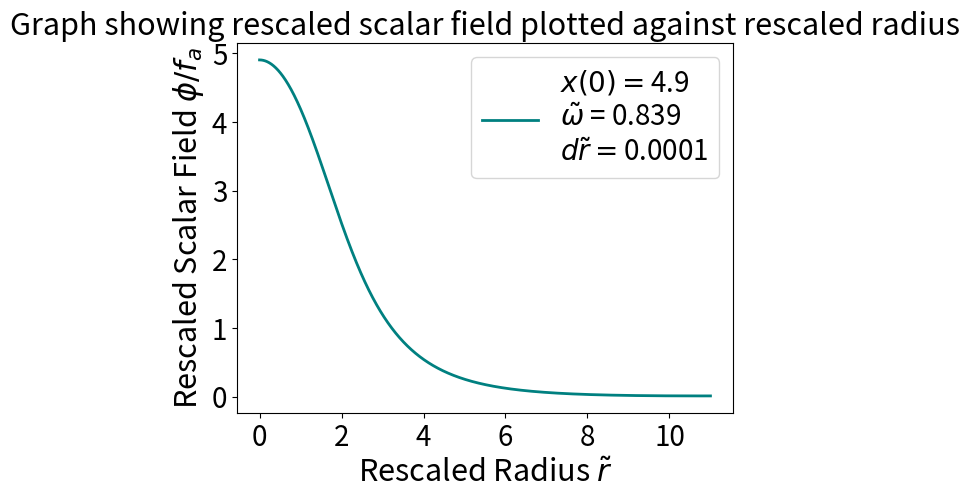
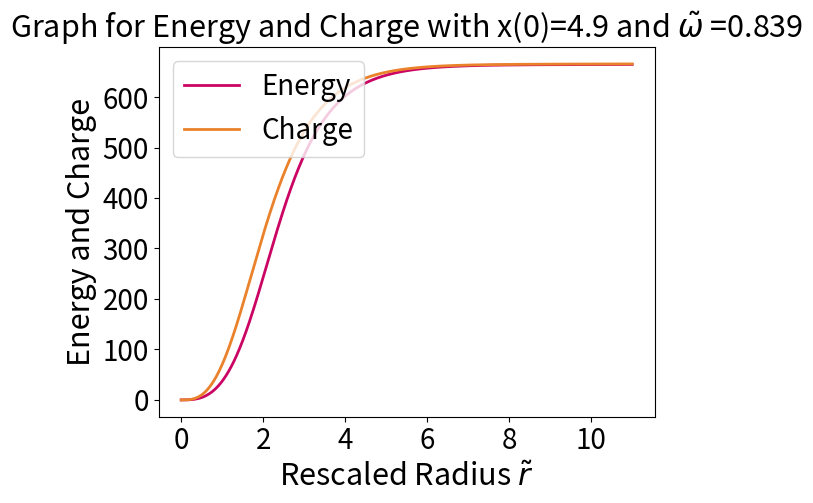
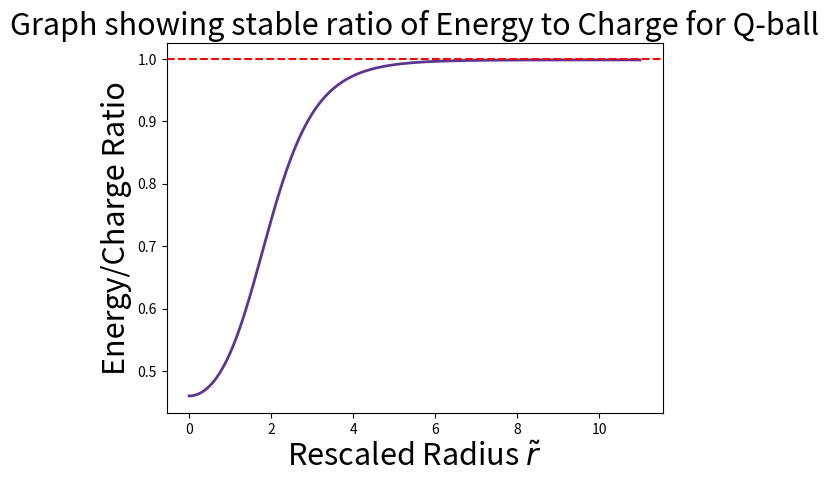

The matplotlib source for these figures, in order: (Note: this script raises an exception after producing the figures.)
#Scan_graph_check

import numpy as np
from matplotlib import pyplot as plt
from matplotlib.lines import Line2D

x = 4.9 #SOL 1: 6.00 
x_0=x
x_mid = x

r_tl = 0
omega_tl = 0.839 #SOL 1: 0.72122648

dx = 0
dr_tl = 0.0001
dr_tl_mid = dr_tl
dz = 0

z = 0
z_mid = z

V = 0 #NEW
E = 0 #NEW
Q = 0 #NEW

x_list = []
r_list = []

Q_list = []
E_list = []
eq_ratio_list = []
eq_ratio = 0

const_EQ = True
const_E = E
const_Q = Q

noprint = False
findEQ = True
EQ_plateau_ratio = 0

print('PURE NATURAL INFLATION MODEL NOW RUNNING')

print('Value of omega used for graph: ' + str(omega_tl))
while r_tl < 11: #Change for more accuracy, reduced for speed in calculations
    print('Rescaled field value: ' + str(x) + '\n')
    print('Rescaled radius: ' + str(r_tl) + '\n')
    print('E/Q Ratio is: ' + str(eq_ratio))
    print('   ')

    #MIDS
    if r_tl == 0:
        y_mid = 0 
    else:
        y_mid = (2/r_tl)*z
    
    dx_mid = 0.5*z*dr_tl
    dz_mid = (np.sin(x) - ((omega_tl**2)*x) - y_mid)*0.5*dr_tl
    
    V_mid = 1-np.cos(x) #NEW
    dE_mid = 4*np.pi*((0.5*(z**2))+(((omega_tl**2)*(x**2))/2)+V_mid)*(r_tl**2)*0.5*dr_tl #NEW
    dQ_mid = 4*np.pi*omega_tl*((x**2)*(r_tl**2))*0.5*dr_tl #NEW

    x_mid = x + dx_mid
    z_mid = z + dz_mid
    r_tl_mid = r_tl + 0.5*dr_tl


    E_mid = E + dE_mid #NEW
    Q_mid = Q + dQ_mid #NEW

    if r_tl_mid == 0:
        y = 0 
    else:
        y = (2/r_tl_mid)*z_mid
    
    dx = z_mid*dr_tl
    dz= (np.sin(x_mid) - ((omega_tl**2)*x_mid) - y)*dr_tl
    
    V = 1-np.cos(x_mid) #NEW
    dE = 4*np.pi*((0.5*(z_mid**2))+(((omega_tl**2)*(x_mid**2))/2)+V)*(r_tl_mid**2)*dr_tl #NEW
    dQ = 4*np.pi*omega_tl*((x_mid**2)*(r_tl_mid**2))*dr_tl #NEW

    x = x + dx
    z = z + dz
    r_tl = r_tl + dr_tl

    if x < 0:
        noprint = True
        break
   
    E = E + dE #NEW
    Q = Q + dQ #NEW

    x_list.append(x)
    r_list.append(r_tl)
    
    E_list.append(E)
    Q_list.append(Q)
    
    eq_ratio = E/Q
    eq_ratio_list.append(eq_ratio)

    if findEQ == True:
        if r_tl > 10: #For a stable solution, r=10 is comfortably in plateau so this gives approximate E/Q
            E_val = E
            Q_val = Q
            EQ_plateau_ratio = E/Q
            findEQ = False

print('Initial field value x_0 used: ' + str(x_0))
print('Value of omega used for graph: ' + str(omega_tl))
print('Total E/Q ratio of qball is: ' + str(EQ_plateau_ratio))


#Radius finder

f_a = 1e15 #1e12 for QCD in GeV but converted to MeV
Lambda = 150 #MeV

print('For initial value x(0)=' + str(x_0))
print('\nEnergy of Q-ball Plateau = ' + str(E_val))
print('Charge of Q-ball Plateau = ' + str(Q_val))
i = 0
energy_val = E_list[i]

Radius_energy = 0.99*E_val

while energy_val < Radius_energy:
    i = i+1
    energy_val = E_list[i]

percentage = (energy_val/E_val)*100
resc_Radius = r_list[i]
Radius_MeV = (f_a*resc_Radius)/(Lambda**2)
Radius_length = (197.3*Radius_MeV)/(1e15) #Converted fm to m

if Radius_length <= 1e-12:
    unit = 'pm'
    Radius_length=Radius_length*(1e12)
elif 1e-12 < Radius_length <= 1e-9:
    unit = 'nm'
    Radius_length=Radius_length*(1e9)
elif 1e-9 < Radius_length <= 1e-6:
    unit = 'micrometers'
    Radius_length=Radius_length*(1e6)
elif 1e-6 < Radius_length <= 1e-2:
    unit = 'mm'
    Radius_length=Radius_length*(1e3)
elif 1e-2 < Radius_length <= 1:
    unit = 'cm'
    Radius_length=Radius_length*(1e2)
elif 1 < Radius_length <= 1e3:
    unit = 'm'
elif 1e3 < Radius_length:
    unit = 'km'
    Radius_length=Radius_length/1e3

print('\nRadius of Q-ball is ' + str(Radius_length) + unit)
print('This radius contains ' + str(percentage) + '%' + ' of the Q-ball energy')


#Graphs


labelleg = '$x(0) = $' +  str(x_0) + '\n' + '$\\tilde{{\omega}}$ = ' + str(omega_tl) + '\n' + '$d\\tilde{{r}} = $'+str(dr_tl)
labelleg2 = '$x(0) = $' +  str(x_0) + '\n' + '$\\tilde{{\omega}}$ = ' + str(omega_tl)

if noprint == False:
    plt.plot(r_list, x_list, color='#008080', label = labelleg, linewidth=2.0 )
    plt.xlabel('Rescaled Radius $\\tilde{r}$',fontsize=22)
    plt.ylabel('Rescaled Scalar Field $\phi /f_a$',fontsize=22)
    plt.title('Graph showing rescaled scalar field plotted against rescaled radius', fontsize=22)
    plt.legend(fontsize=20, loc= 'upper right')
    plt.xticks(fontsize=20)
    plt.yticks(fontsize=20)
    plt.show()

    plt.plot(r_list, E_list, color="#CA0564", label= 'Energy', linewidth=2.0)
    plt.plot(r_list, Q_list, color="#EA822C", label= 'Charge', linewidth=2.0)
    plt.xlabel('Rescaled Radius $\\tilde{r}$',fontsize=22)
    plt.title('Graph for Energy and Charge with x(0)=' + str(x_0) + ' and $\\tilde{{\omega}}$ =' + str(omega_tl), fontsize=22)
    plt.ylabel('Energy and Charge',fontsize=22)
    plt.legend(fontsize=20, loc='upper left')
    plt.xticks(fontsize=20)  
    plt.yticks(fontsize=20)
    plt.show()

    plt.plot(r_list, eq_ratio_list, color="#5D3691", label= labelleg2, linewidth=2.0)
    plt.xlabel('Rescaled Radius $\\tilde{r}$',fontsize=22)
    plt.ylabel('Energy/Charge Ratio',fontsize=22)
    plt.axhline(1.0, color="#FF0000", linestyle='--')
    plt.title('Graph showing stable ratio of Energy to Charge for Q-ball', fontsize=22)
    plt.legend(fontsize=20, loc= 'bottom right')
    plt.xticks(fontsize=20)  
    plt.yticks(fontsize=20)
    plt.show()

    plt.plot(Q_list, E_list, color="#3ACA05", label=labelleg, linewidth=2.0)
    plt.xlabel('Charge $\\tilde{r}$',fontsize=22)
    plt.legend(fontsize=20, loc= 'upper left')
    plt.title('Graph showing Q-ball Charge plotted against Energy', fontsize=22)
    plt.ylabel('Energy',fontsize=22)
    plt.xticks(fontsize=20)
    plt.yticks(fontsize=20)
    plt.show()

    plt.plot(r_list, Q_list, color="#CA8C05", label= labelleg, linewidth=2.0)
    plt.xlabel('Rescaled Radius $\\tilde{r}$',fontsize=22)
    plt.ylabel('Internal Charge',fontsize=22)
    plt.title('Graph showing Q-ball Charge plotted against rescaled Radius', fontsize=22)
    plt.legend(fontsize=20, loc= 'upper left')
    plt.xticks(fontsize=20)
    plt.yticks(fontsize=20)
    plt.show()

    plt.plot(r_list, E_list, color="#CA0564", label=labelleg, linewidth=2.0)
    plt.xlabel('Rescaled Radius $\\tilde{r}$',fontsize=22)
    plt.ylabel('Energy',fontsize=22)
    plt.legend(fontsize=20, loc= 'upper left')
    plt.title('Graph showing Q-ball Energy plotted against rescaled Radius', fontsize=22)
    plt.xticks(fontsize=20)  
    plt.yticks(fontsize=20)
    plt.show()

else:
    print('\n Scalar field turned negative adjust omega')
